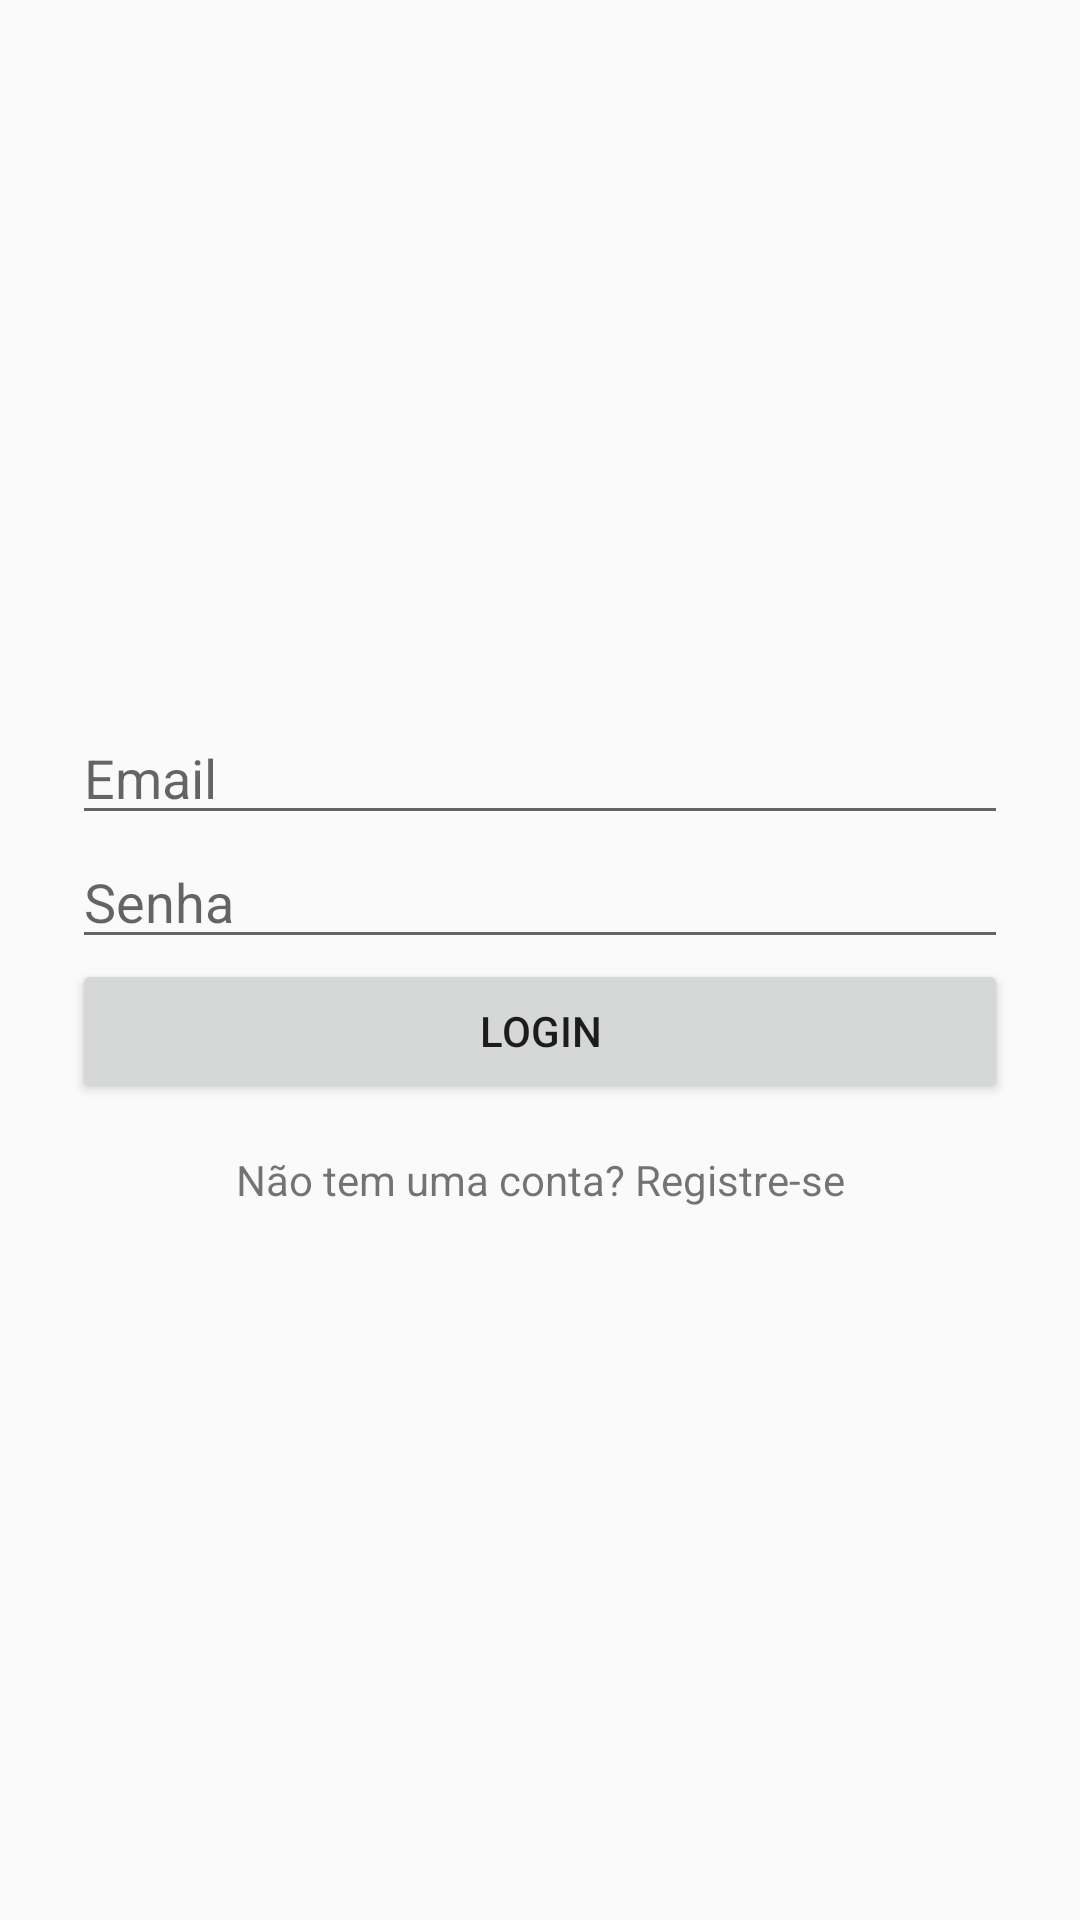

Layout XML and referenced resources for this Android screen:
<!-- AndroidManifest.xml: application theme AppTheme -->
<!-- res/layout/activity_login.xml -->
<?xml version="1.0" encoding="utf-8"?>
<LinearLayout
    xmlns:android="http://schemas.android.com/apk/res/android"
    android:orientation="vertical"
    android:padding="24dp"
    android:gravity="center"
    android:layout_width="match_parent"
    android:layout_height="match_parent">

    <EditText
        android:id="@+id/email"
        android:hint="Email"
        android:layout_width="match_parent"
        android:layout_height="wrap_content"/>

    <EditText
        android:id="@+id/senha"
        android:hint="Senha"
        android:inputType="textPassword"
        android:layout_width="match_parent"
        android:layout_height="wrap_content"/>

    <Button
        android:id="@+id/btnLogin"
        android:text="Login"
        android:layout_width="match_parent"
        android:layout_height="wrap_content"/>

    <TextView
        android:id="@+id/registro"
        android:text="Não tem uma conta? Registre-se"
        android:gravity="center"
        android:layout_width="match_parent"
        android:layout_height="wrap_content"
        android:paddingTop="16dp"/>

</LinearLayout>
<!-- resources referenced by this layout -->
<resources>
  <style name="AppTheme" parent="Theme.AppCompat.Light.NoActionBar">
          
          <item name="colorPrimary">@color/colorPrimary</item>
          <item name="colorPrimaryDark">@color/colorPrimaryDark</item>
          <item name="colorAccent">@color/colorAccent</item>
      </style>
  <color name="colorPrimary">#6200EE</color>
  <color name="colorPrimaryDark">#3700B3</color>
  <color name="colorAccent">#03DAC5</color>
</resources>
